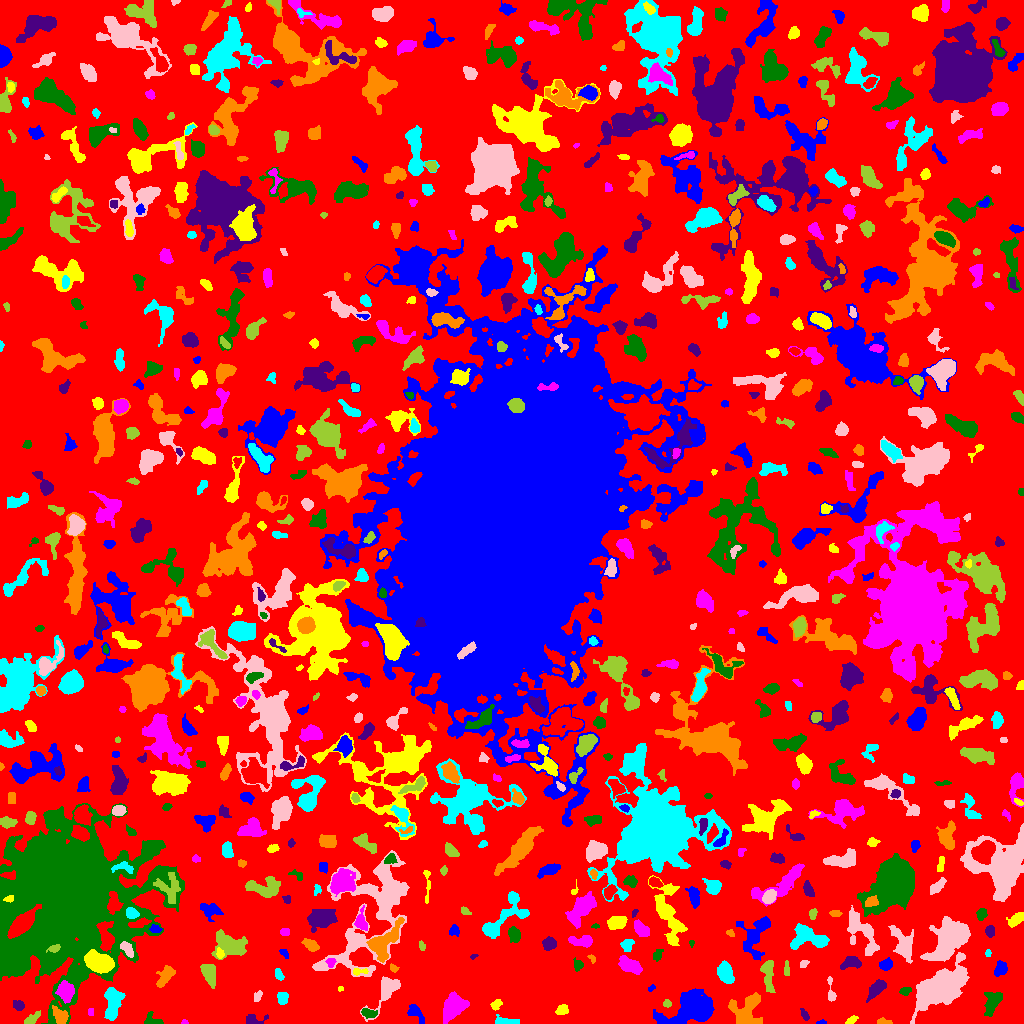

The file beside this chart, header and first rows:
ID, X, Y, A, B, theta, total_flux, mu_max, mu_median, mu_mean, R_fwhm, R_e, R10, R90, x_start, x_end, y_start, y_end, area, greylevel
0, 514.8, 515.4, 309.9, 299.1, -0.9789, 875980, 8.0, 1.0, 1.274, 94.98, 213.6, 80.08, 349.4, 0, 1023, 0, 1023, 687714, 1.274
1, 821.3, 1.037, 2.417, 1.008, 0.06343, 54.0, 3.0, 1.0, 1.385, 2.111, 1.784, 0.5642, 3.038, 816, 826, 0, 4, 39, 4.385
2, 851.5, 3.503, 2.819, 1.469, 0.5727, 143.0, 4.0, 2.0, 1.833, 3.742, 2.585, 0.9772, 4.068, 845, 858, 0, 8, 78, 4.833
3, 184.5, 1.205, 1.523, 1.168, -0.1673, 44.0, 4.0, 1.0, 1.419, 2.111, 1.596, 0.5642, 2.523, 181, 188, 0, 4, 31, 4.419
4, 152.7, 3.002, 4.824, 2.861, -0.3105, 482.0, 7.0, 3.0, 3.544, 4.478, 3.7, 1.382, 5.809, 144, 163, 0, 12, 136, 5.544
5, 253.1, 3.774, 5.154, 2.579, 0.0462, 270.0, 3.0, 1.0, 1.837, 4.618, 3.742, 1.596, 5.944, 246, 268, 0, 9, 147, 4.837
6, 883.6, 1.495, 4.143, 1.384, -0.07391, 95.0, 3.0, 1.0, 1.234, 2.932, 2.646, 0.9772, 4.222, 877, 892, 0, 6, 77, 4.234
7, 505.9, 1.684, 6.098, 1.669, -0.06508, 412.0, 8.0, 2.0, 2.747, 3.742, 3.338, 1.262, 5.499, 495, 519, 0, 9, 150, 5.747
8, 940.9, 35.81, 13.64, 6.38, 0.6587, 13959, 28.0, 7.0, 8.506, 10.11, 10.78, 4.107, 18.57, 910, 969, 0, 71, 1641, 10.51
9, 31.78, 4.742, 5.037, 1.952, 0.6365, 396.0, 6.0, 3.0, 2.955, 4.886, 3.7, 1.493, 5.809, 24, 40, 0, 13, 134, 4.955
10, 201, 19.29, 7.19, 3.5, -0.2409, 2147, 13.0, 5.0, 6.048, 6.699, 5.642, 2.326, 9.339, 190, 223, 8, 28, 355, 7.048
11, 690.6, 16.32, 12.43, 7.086, 0.4356, 6527, 17.0, 4.0, 5.471, 8.612, 9.558, 3.613, 16.54, 653, 714, 0, 35, 1193, 7.471
12, 496.2, 19.15, 2.546, 1.938, 0.7668, 151.0, 4.0, 1.0, 1.573, 3.785, 2.646, 0.9772, 4.334, 490, 502, 13, 24, 96, 5.573
13, 90.5, 11.5, 2.291, 1.118, -0.0, 32.0, 1.0, 1.0, 0.6957, 3.192, 2.185, 0.9772, 2.985, 88, 93, 8, 15, 46, 6.696
14, 368.3, 10.52, 3.892, 2.049, -0.2036, 318.0, 5.0, 2.0, 2.465, 4.37, 3.523, 1.382, 5.528, 361, 377, 5, 15, 129, 6.465
15, 804.5, 9.0, 3.188, 1.451, -1.013, 107.0, 3.0, 1.0, 1.354, 2.985, 2.646, 0.9772, 4.334, 800, 809, 3, 15, 79, 4.354
16, 60.47, 7.254, 4.232, 3.015, -0.9013, 453.0, 6.0, 2.0, 2.21, 5.015, 4.334, 1.596, 6.77, 52, 68, 0, 18, 205, 7.21
17, 112.4, 21.33, 8.525, 3.809, 1.478, 1864, 13.0, 4.0, 4.17, 4.514, 6.507, 2.326, 10.36, 104, 125, 3, 36, 447, 7.17
18, 386.2, 32.86, 11.07, 4.294, 0.9693, 1503, 10.0, 3.0, 3.487, 6.383, 6.333, 2.394, 10.23, 360, 400, 2, 47, 431, 5.487
19, 667.4, 19.75, 1.874, 1.742, -0.8399, 72.0, 3.0, 1.0, 1.18, 2.523, 2.185, 0.7979, 3.568, 663, 671, 16, 24, 61, 5.18
20, 333.6, 11.98, 7.934, 5.452, 0.3003, 3814, 15.0, 4.0, 5.65, 8.078, 7.464, 2.985, 12.45, 308, 347, 0, 29, 675, 7.65
21, 415.3, 10.51, 5.34, 2.736, -0.8217, 419.0, 5.0, 2.0, 2.241, 4.72, 4.222, 1.596, 6.507, 407, 424, 0, 19, 187, 5.241
22, 561.7, 13.05, 3.108, 2.218, 0.4527, 222.0, 4.0, 2.0, 1.897, 4.918, 3.338, 1.262, 5.14, 555, 568, 9, 19, 117, 4.897
23, 453.7, 15.96, 7.181, 4.873, 0.9898, 1157, 6.0, 2.0, 2.282, 7.838, 7.047, 2.585, 10.84, 443, 469, 0, 32, 507, 5.282
24, 992, 21, 6.345, 3.293, 1.249, 650.0, 6.0, 2.0, 2.083, 5.323, 5.14, 1.871, 8.444, 984, 1002, 7, 31, 312, 5.083
25, 18.76, 18.22, 2.562, 2.219, -0.4644, 264.0, 6.0, 2.0, 2.444, 3.785, 2.932, 1.128, 4.853, 13, 24, 13, 23, 108, 6.444
26, 745.8, 12.04, 8.727, 7.055, 1.065, 2394, 9.0, 4.0, 3.912, 8.406, 7.838, 3.09, 12.31, 728, 762, 0, 31, 612, 5.912
27, 282.5, 25.94, 3.142, 2.447, -1.514, 283.0, 5.0, 2.0, 2.177, 3.909, 3.478, 1.262, 5.352, 277, 288, 19, 31, 130, 5.177
28, 257.7, 26.9, 3.013, 1.739, 1.08, 105.0, 3.0, 1.0, 1.329, 2.985, 2.706, 0.9772, 4.406, 254, 262, 22, 33, 79, 4.329
29, 767.5, 50.64, 8.761, 2.656, -1.437, 476.0, 5.0, 1.0, 1.587, 4.146, 4.787, 1.693, 8.117, 760, 775, 31, 63, 300, 5.587
30, 595.7, 19.06, 4.698, 3.283, -1.566, 894.0, 10.0, 3.0, 3.479, 4.72, 4.549, 1.693, 7.464, 587, 603, 11, 32, 257, 6.479
31, 651.5, 35.5, 1.782, 1.037, 0.4666, 32.0, 2.0, 1.0, 0.7619, 2.877, 1.693, 0.5642, 2.646, 648, 655, 32, 39, 42, 5.762
32, 340.5, 34.67, 1.482, 1.247, 2.8347160684537754e-12, 39.0, 2.0, 1.0, 1.3, 2.932, 1.693, 0.5642, 2.706, 338, 343, 32, 37, 30, 5.3
33, 65.61, 31.58, 4.84, 3.815, -1.392, 1218, 9.0, 4.0, 4.143, 5.944, 5.499, 2.111, 8.5, 55, 74, 20, 43, 294, 10.14
34, 905.1, 31.66, 2.62, 1.636, 0.1206, 74.0, 4.0, 1.0, 0.8506, 2.034, 2.326, 0.7979, 3.868, 899, 911, 28, 36, 87, 4.851
35, 876.6, 34.36, 6.38, 2.64, 0.8202, 1205, 10.0, 5.0, 4.959, 6.257, 5.14, 2.034, 7.899, 866, 886, 21, 44, 243, 5.959
36, 165.6, 47.51, 5.954, 2.65, 0.9539, 605.0, 6.0, 2.0, 2.42, 5.917, 4.652, 1.784, 7.464, 156, 175, 36, 58, 250, 5.42
37, 278.7, 49.08, 3.261, 1.746, -1.248, 159.0, 4.0, 2.0, 1.767, 3.949, 2.877, 1.128, 4.652, 275, 284, 43, 55, 90, 4.767
38, 830.9, 32.41, 7.633, 1.759, -1.474, 211.0, 3.0, 2.0, 1.715, 4.82, 3.742, 1.493, 5.642, 827, 836, 22, 47, 123, 4.715
39, 786.5, 53.67, 4.116, 1.385, -1.562, 109.0, 2.0, 1.0, 1.38, 4.951, 2.932, 1.262, 4.583, 784, 789, 48, 63, 79, 5.38
40, 134.1, 44.04, 4.94, 1.963, -0.4248, 49.0, 2.0, 0.0, 0.6203, 3.478, 2.034, 0.7979, 3.241, 127, 141, 40, 49, 79, 4.62
41, 1001, 55.01, 3.514, 2.687, 1.136, 349.0, 7.0, 2.0, 2.09, 3.038, 3.613, 1.262, 6.155, 994, 1007, 47, 63, 167, 5.09
42, 359.4, 51.83, 4.382, 1.627, 0.07419, 188.0, 4.0, 2.0, 2.212, 4.478, 2.985, 1.128, 4.514, 353, 368, 48, 55, 85, 7.212
43, 629.3, 58.32, 5.685, 2.837, -0.437, 1032, 9.0, 3.0, 3.395, 5.14, 4.886, 1.871, 8.038, 618, 642, 49, 68, 304, 6.395
44, 578.1, 58.3, 2.71, 2.217, -1.428, 185.0, 4.0, 2.0, 1.888, 3.989, 2.877, 1.128, 4.754, 573, 583, 52, 66, 98, 4.888
45, 851.5, 60.61, 5.341, 2.651, 0.1328, 360.0, 4.0, 2.0, 1.756, 6.155, 4.297, 1.596, 6.723, 840, 861, 54, 67, 205, 5.756
46, 393.6, 55.37, 2.333, 1.622, -0.6345, 101.0, 3.0, 2.0, 1.683, 3.141, 2.459, 0.9772, 3.909, 390, 399, 51, 60, 60, 4.683
47, 725.1, 50.82, 5.125, 3.27, -1.286, 1535, 11.0, 5.0, 5.186, 6.358, 5.293, 2.111, 8.311, 717, 734, 40, 63, 296, 8.186
48, 803.6, 59.55, 2.203, 1.541, 0.8436, 143.0, 5.0, 2.0, 2.306, 2.877, 2.326, 0.7979, 3.656, 800, 809, 56, 63, 62, 5.306
49, 209.3, 49.7, 5.719, 3.12, -1.206, 584.0, 5.0, 2.0, 2.116, 5.382, 5.046, 2.034, 7.939, 200, 215, 35, 59, 276, 5.116
50, 559.2, 49.2, 5.994, 2.011, -1.408, 205.0, 3.0, 1.0, 1.358, 4.406, 3.742, 1.382, 5.89, 555, 565, 37, 59, 151, 4.358
51, 886.5, 58.69, 2.862, 2.402, 0.5878, 504.0, 9.0, 3.0, 3.679, 4.029, 3.338, 1.382, 5.293, 879, 892, 53, 66, 137, 7.679
52, 98.9, 61.1, 6.527, 4.162, -0.3431, 5845, 27.0, 10.0, 11.28, 7.777, 6.628, 2.706, 10.6, 84, 114, 50, 74, 518, 19.28
53, 330.6, 60.84, 2.374, 2.102, 1.364, 154.0, 4.0, 2.0, 1.949, 3.785, 2.646, 0.9772, 4.442, 325, 336, 56, 65, 79, 6.949
54, 657.2, 68.4, 3.434, 2.024, 1.151, 116.0, 2.0, 1.0, 1.184, 5.382, 3.192, 1.262, 5.015, 653, 663, 62, 74, 98, 4.184
55, 473.3, 66.92, 1.752, 1.234, 0.4062, 39.0, 2.0, 1.0, 1.147, 3.038, 1.693, 0.5642, 2.821, 470, 478, 64, 69, 34, 5.147
56, 592.3, 64.64, 2.198, 1.26, -1.07, 55.0, 4.0, 1.0, 1.1, 2.034, 1.784, 0.5642, 3.09, 587, 595, 60, 69, 50, 5.1
57, 987.8, 70.61, 1.76, 1.299, 1.47, 111.0, 6.0, 2.0, 2.581, 2.523, 1.954, 0.5642, 3.038, 985, 991, 67, 74, 43, 5.581
58, 862.9, 91.99, 12.31, 4.924, -0.9801, 1153, 6.0, 2.0, 1.816, 7.756, 7.024, 2.585, 11.51, 847, 879, 68, 118, 635, 5.816
59, 54.48, 75.05, 3.021, 1.748, 0.299, 228.0, 5.0, 3.0, 2.651, 3.827, 2.877, 1.128, 4.442, 46, 60, 71, 79, 86, 22.65
... 693 more rows
